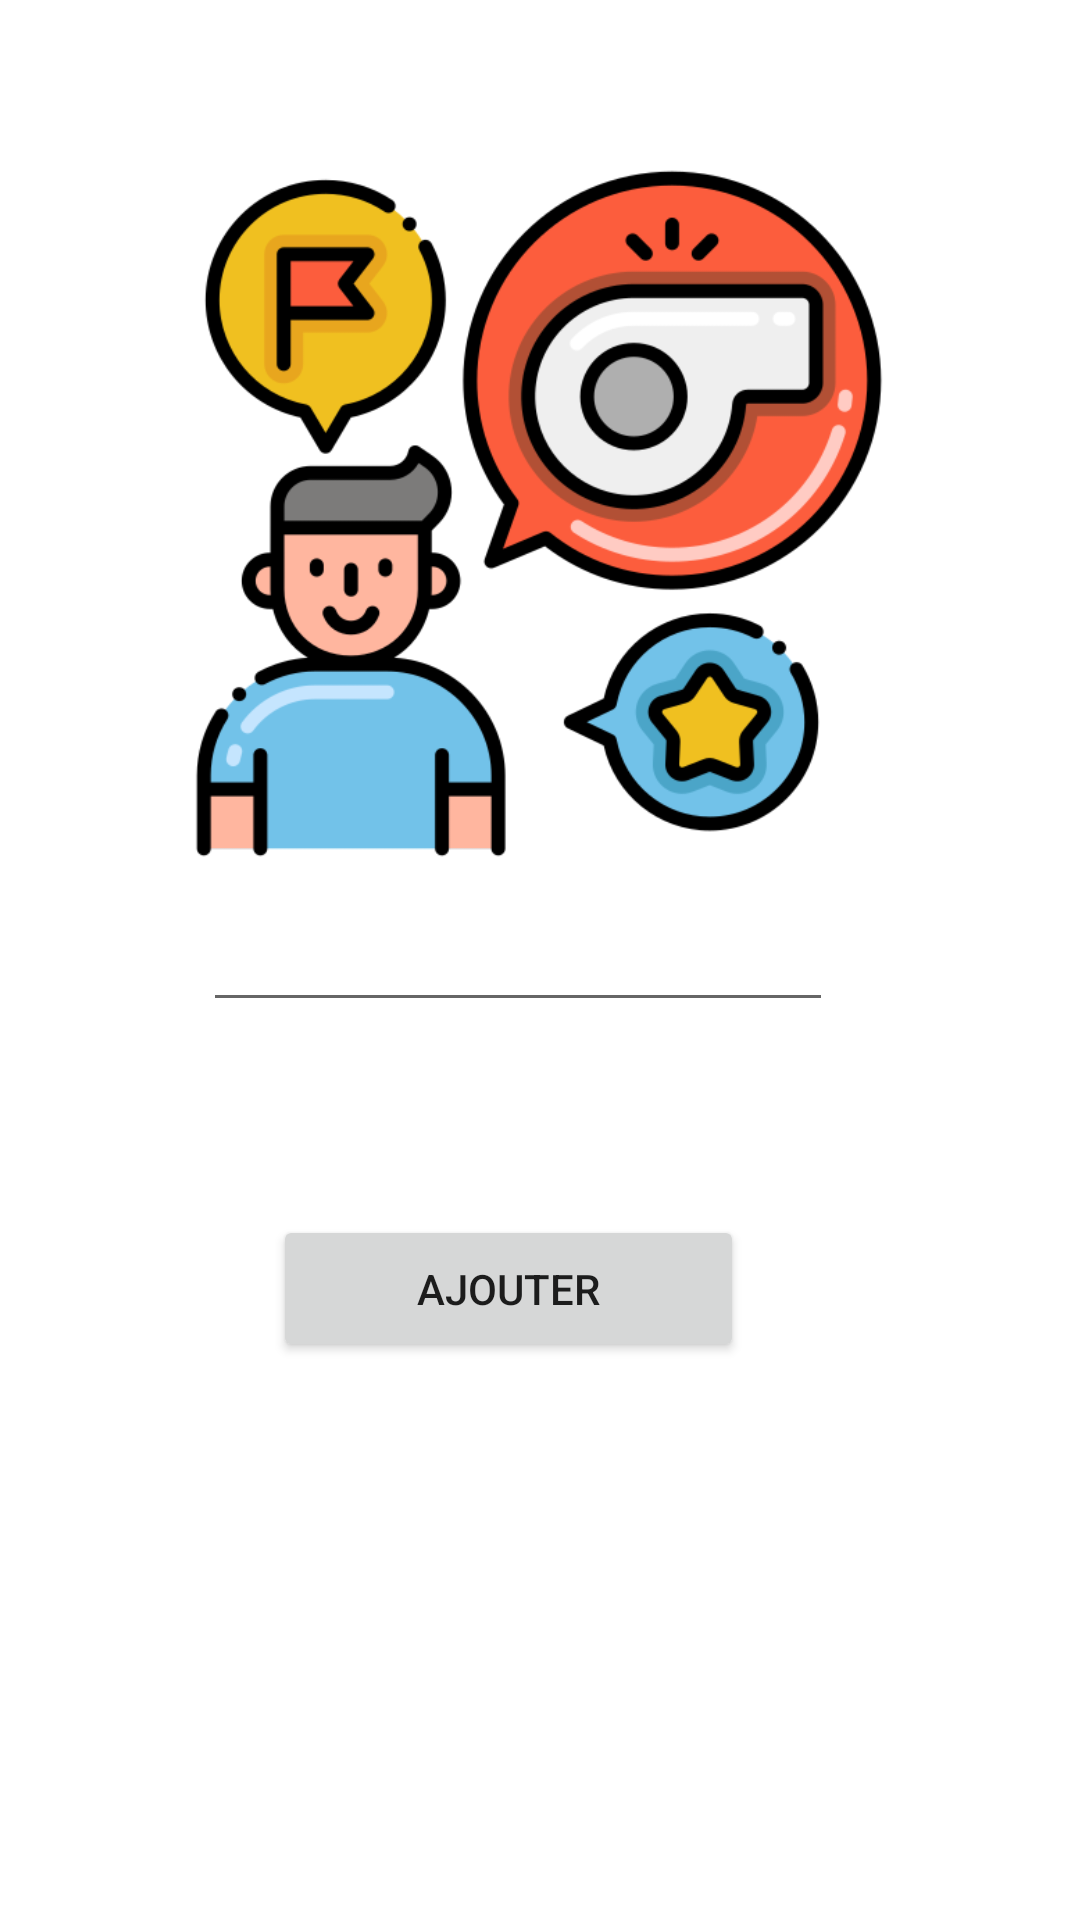

This screen was rendered from an Android layout file. Write that file and the resources it references.
<!-- AndroidManifest.xml: application theme Theme.BlueGymProject -->
<!-- res/layout/activity_ajouter_advice_page.xml -->
<?xml version="1.0" encoding="utf-8"?>
<androidx.constraintlayout.widget.ConstraintLayout xmlns:android="http://schemas.android.com/apk/res/android"
    xmlns:app="http://schemas.android.com/apk/res-auto"
    xmlns:tools="http://schemas.android.com/tools"
    android:layout_width="match_parent"
    android:layout_height="match_parent"
    tools:context=".AjouterAdvicePage">

    <Button
        android:id="@+id/finalbtn"
        android:layout_width="157dp"
        android:layout_height="49dp"
        android:text="Ajouter"
        app:layout_constraintBottom_toBottomOf="parent"
        app:layout_constraintEnd_toEndOf="parent"
        app:layout_constraintHorizontal_bias="0.449"
        app:layout_constraintStart_toStartOf="parent"
        app:layout_constraintTop_toTopOf="parent"
        app:layout_constraintVertical_bias="0.685" />

    <EditText
        android:id="@+id/messagetxt"
        android:layout_width="wrap_content"
        android:layout_height="wrap_content"
        android:ems="10"
        android:inputType="textPersonName"
        android:text=" "
        app:layout_constraintBottom_toBottomOf="parent"
        app:layout_constraintEnd_toEndOf="parent"
        app:layout_constraintHorizontal_bias="0.45"
        app:layout_constraintStart_toStartOf="parent"
        app:layout_constraintTop_toTopOf="parent" />

    <ImageView
        android:id="@+id/imageView19"
        android:layout_width="242dp"
        android:layout_height="237dp"
        app:layout_constraintBottom_toBottomOf="parent"
        app:layout_constraintEnd_toEndOf="parent"
        app:layout_constraintHorizontal_bias="0.496"
        app:layout_constraintStart_toStartOf="parent"
        app:layout_constraintTop_toTopOf="parent"
        app:layout_constraintVertical_bias="0.131"
        app:srcCompat="@drawable/co" />
</androidx.constraintlayout.widget.ConstraintLayout>
<!-- resources referenced by this layout -->
<resources>
  <!-- drawable co: png bitmap (drawable, 60595 bytes) -->
  <style name="Theme.BlueGymProject" parent="Theme.MaterialComponents.DayNight.NoActionBar">
          
          <item name="colorPrimary">@color/purple_500</item>
          <item name="colorPrimaryVariant">@color/purple_700</item>
          <item name="colorOnPrimary">@color/white</item>
          
          <item name="colorSecondary">@color/teal_200</item>
          <item name="colorSecondaryVariant">@color/teal_700</item>
          <item name="colorOnSecondary">@color/black</item>
          
          <item name="android:statusBarColor">?attr/colorPrimaryVariant</item>
          
      </style>
  <!-- not gathered from this repository: default colours our renderer supplied (Android Studio template values) -->
  <color name="purple_500">#FF6200EE</color>
  <color name="purple_700">#FF3700B3</color>
  <color name="teal_200">#FF03DAC5</color>
  <color name="teal_700">#FF018786</color>
  <color name="black">#FF000000</color>
  <color name="white">#FFFFFFFF</color>
</resources>
